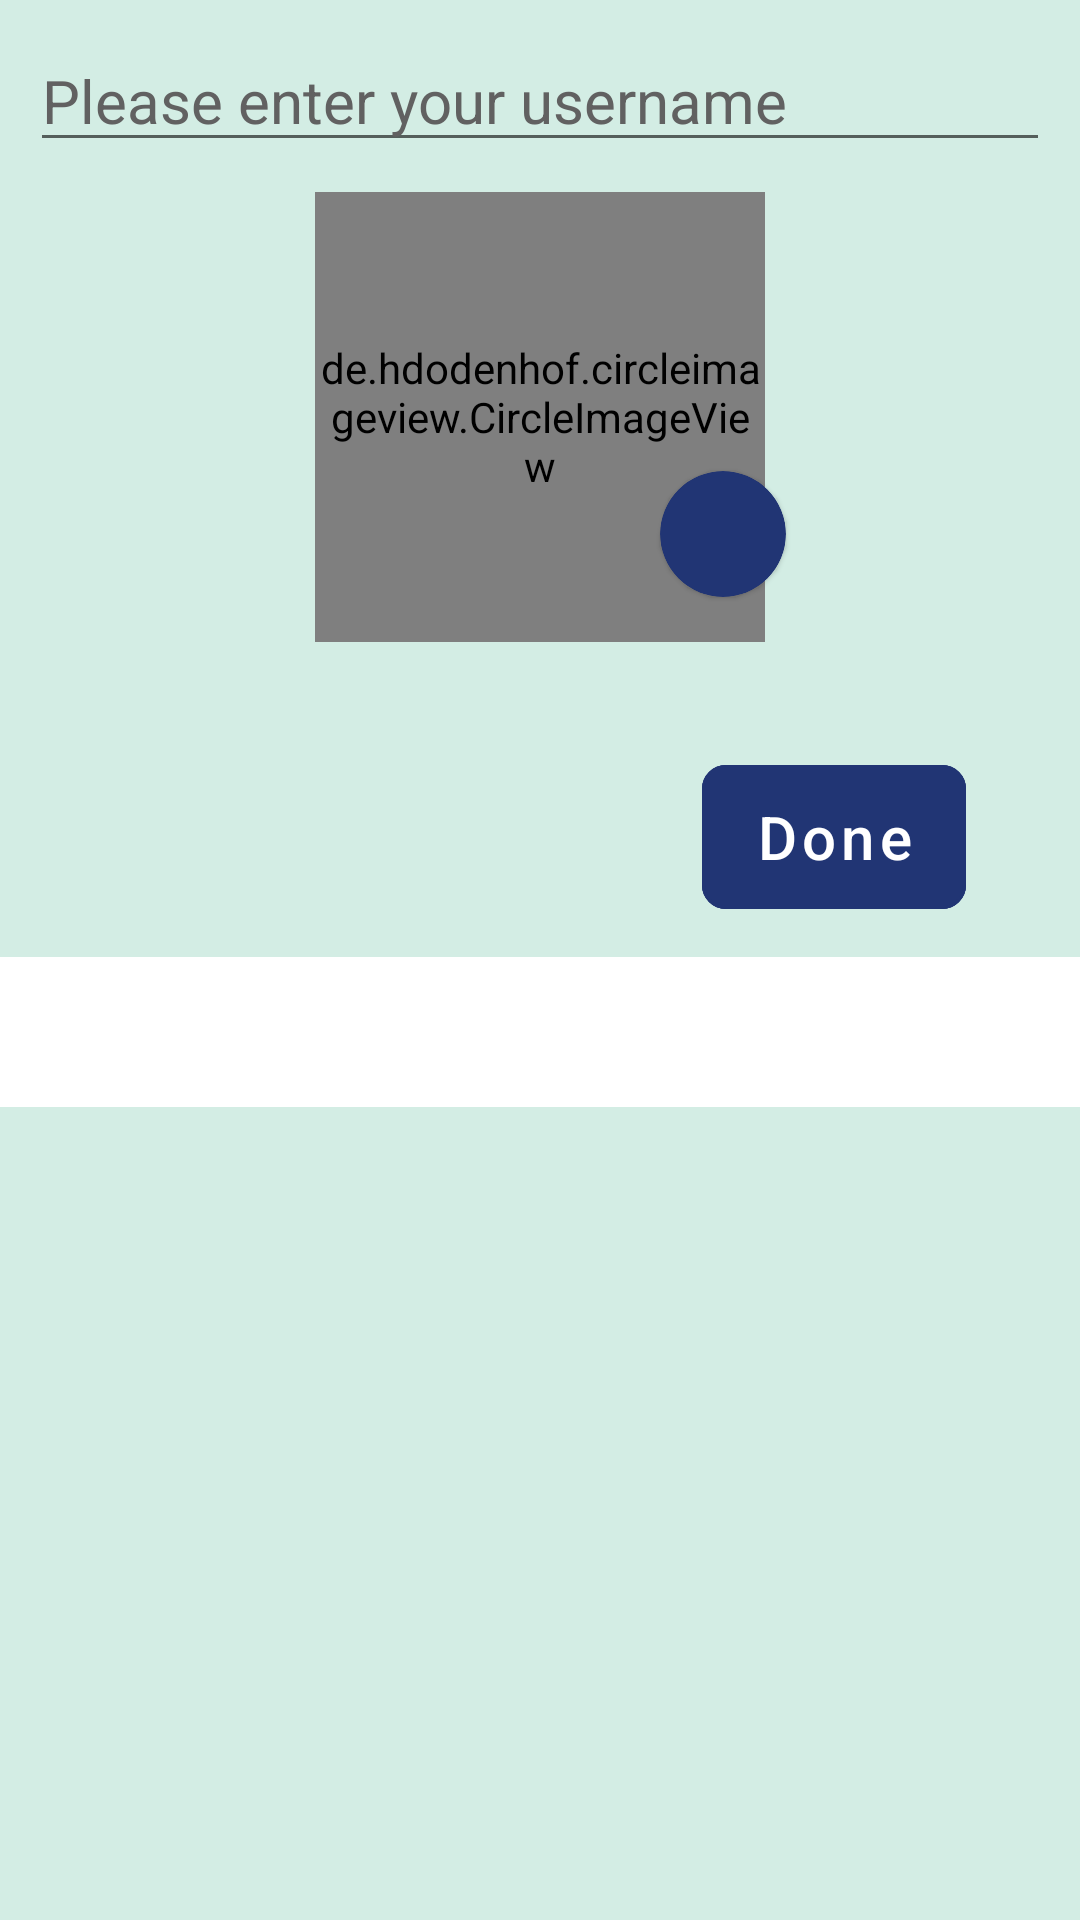

Reconstruct the res/layout file that produces this screen, plus the resources it refers to.
<!-- AndroidManifest.xml: application theme Theme.Mobifind -->
<!-- res/layout/dialog_layout.xml -->
<?xml version="1.0" encoding="utf-8"?>
<androidx.constraintlayout.widget.ConstraintLayout
    xmlns:android="http://schemas.android.com/apk/res/android"
    xmlns:app="http://schemas.android.com/apk/res-auto"
    android:layout_width="match_parent"
    android:background="@color/light_blue"
    android:layout_height="wrap_content">
    <com.google.android.material.textfield.TextInputEditText
        android:id="@+id/display_name_et"
        android:layout_width="match_parent"
        android:layout_height="wrap_content"
        android:layout_margin="10dp"
        android:hint="@string/dialog_tv_hint"
        android:textColorHint="#616161"
        app:layout_constraintEnd_toEndOf="parent"
        app:layout_constraintStart_toStartOf="parent"
        app:layout_constraintTop_toTopOf="parent"
        android:textSize="20sp"
        android:inputType="textPersonName" />
    <de.hdodenhof.circleimageview.CircleImageView
        android:id="@+id/display_pic_iv"
        android:layout_width="150dp"
        android:layout_height="150dp"
        android:layout_marginTop="10dp"
        android:scaleType="centerCrop"
        android:src="@drawable/profile_avatar"
        app:layout_constraintEnd_toEndOf="parent"
        app:layout_constraintStart_toStartOf="parent"
        app:layout_constraintTop_toBottomOf="@id/display_name_et" />

    <com.google.android.material.button.MaterialButton
        android:id="@+id/done_btn"
        style="@style/Widget.MaterialComponents.Button.OutlinedButton"
        android:layout_width="wrap_content"
        android:layout_height="60dp"
        android:layout_marginTop="35dp"
        android:layout_marginEnd="38dp"
        android:backgroundTint="@color/dark_blue"
        android:padding="10dp"
        android:text="@string/dialog_done_btn"
        android:textAllCaps="false"
        android:textColor="@color/white"
        android:textSize="20sp"
        app:cornerRadius="8dp"
        app:layout_constraintEnd_toEndOf="parent"
        app:layout_constraintTop_toBottomOf="@id/display_pic_iv"
        app:strokeColor="@color/dark_blue" />
    <com.google.android.material.card.MaterialCardView
        android:layout_width="42dp"
        android:layout_height="42dp"
        app:cardCornerRadius="21dp"
        android:backgroundTint="@color/dark_blue"
        android:layout_marginStart="115dp"
        android:layout_marginBottom="45dp"
        app:layout_constraintBottom_toTopOf="@+id/done_btn"
        app:layout_constraintEnd_toEndOf="parent"
        app:layout_constraintHorizontal_bias="0.0"
        app:layout_constraintStart_toStartOf="@+id/display_pic_iv"
        app:layout_constraintTop_toBottomOf="@+id/display_name_et"
        app:layout_constraintVertical_bias="0.955" >
        <ImageView
            android:id="@+id/camera_icon"
            android:layout_width="match_parent"
            android:layout_height="match_parent"
            android:padding="7dp"
            android:scaleType="centerCrop"
            android:src="@drawable/ic_baseline_photo_camera_24" />
    </com.google.android.material.card.MaterialCardView>
    <View
        android:layout_marginTop="10dp"
        android:layout_width="match_parent"
        android:layout_height="50dp"
        android:background="@color/white"
        app:layout_constraintTop_toBottomOf="@id/done_btn" />
</androidx.constraintlayout.widget.ConstraintLayout>
<!-- resources referenced by this layout -->
<resources>
  <color name="dark_blue">#213574</color>
  <color name="light_blue">#D3EDE4</color>
  <color name="white">#FFFFFFFF</color>
  <string name="dialog_done_btn">Done</string>
  <string name="dialog_tv_hint">Please enter your username</string>
  <style name="Theme.Mobifind" parent="Theme.MaterialComponents.Light.NoActionBar">
          android:theme="@style/Theme.AppCompat.NoActionBar"
          
          <item name="colorPrimary">@color/tool_bar</item>
          <item name="colorPrimaryVariant">@color/status_bar</item>
          <item name="colorOnPrimary">@color/white</item>
          
          <item name="colorSecondary">@color/teal_200</item>
          <item name="colorSecondaryVariant">@color/teal_700</item>
          <item name="colorOnSecondary">@color/black</item>
          
          <item name="android:statusBarColor" tools:targetApi="l">?attr/colorPrimaryVariant</item>
          
  
          
          <item name="material_dialog_background">@color/tool_bar</item>
          <item name="material_dialog_message_text_color">@color/dark_blue</item>
          <item name="material_dialog_title_text_color">@color/dark_blue</item>
          <item name="material_dialog_positive_button_color">@color/dark_blue</item>
          <item name="material_dialog_positive_button_text_color">@color/white</item>
          <item name="material_dialog_negative_button_text_color">@color/dark_blue</item>
      </style>
  <color name="tool_bar">#93DBC2</color>
  <color name="status_bar">#5EBF9E</color>
  <color name="teal_200">#FF03DAC5</color>
  <color name="teal_700">#FF018786</color>
  <color name="black">#FF000000</color>
</resources>
